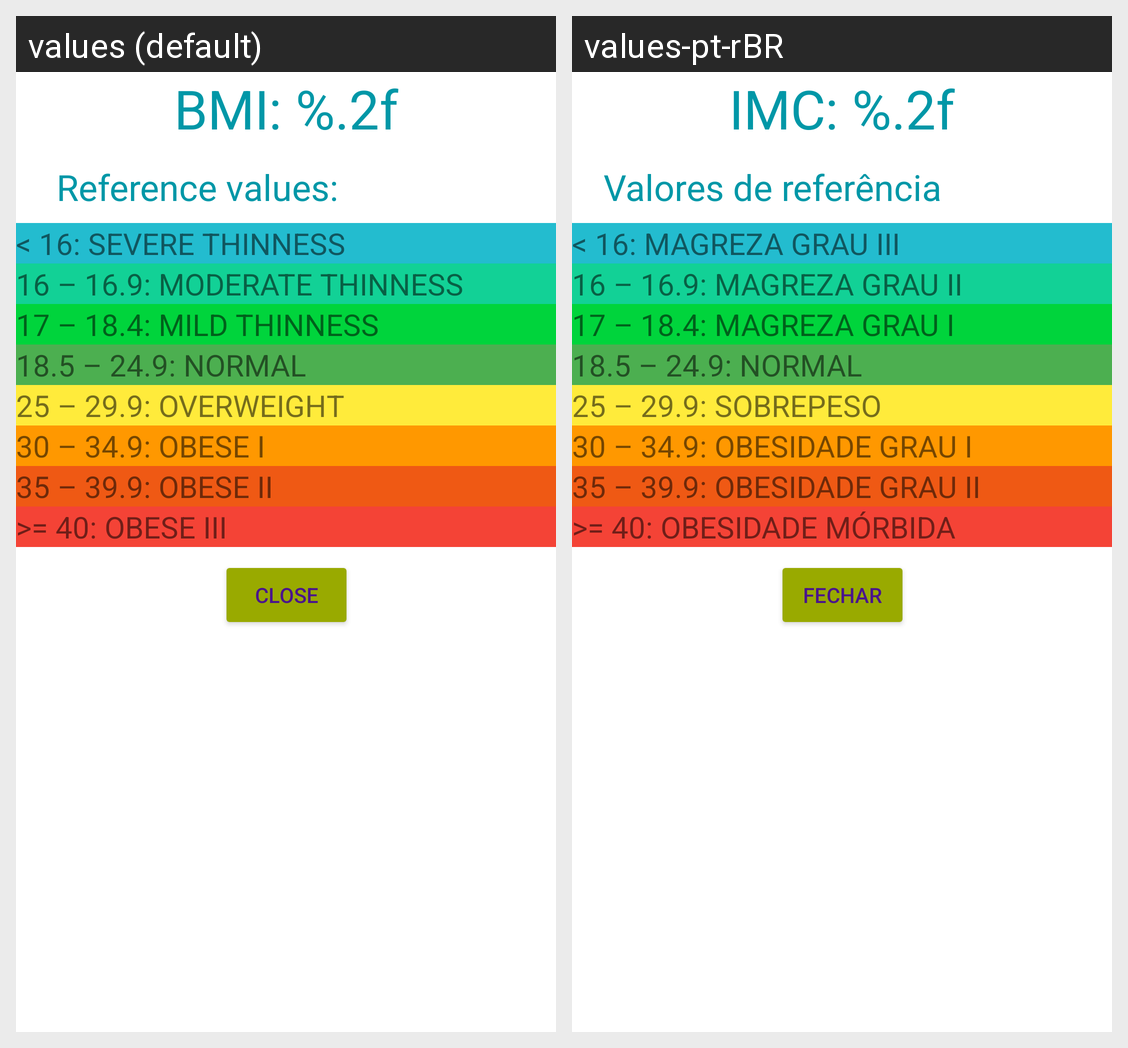

Here is an Android app screen in its default locale and in the app's own translations. Write out the translated-string differences for the strings that appear on this screen.
Android screen res/layout/activity_result.xml rendered under 2 locales, left to right: values (default), values-pt-rBR. Device: Nexus 5 (rendered at 1080×1920; each locale shown at half size, 540×960, under a caption strip naming it); theme Theme.BMICalculator.
Strings drawn on this screen, with the default value and each locale's value (text and hints the layout hard-codes, and strings that could not be matched under every locale, appear in the picture but are not listed):

result
  values: BMI: %.2f
  values-pt-rBR: IMC: %.2f

underweight
  values: 17 – 18.4: MILD THINNESS
  values-pt-rBR: 17 – 18.4: MAGREZA GRAU I

close
  values: Close
  values-pt-rBR: Fechar

obese
  values: 30 – 34.9: OBESE I
  values-pt-rBR: 30 – 34.9: OBESIDADE GRAU I

obese_iii
  values: >= 40: OBESE III
  values-pt-rBR: >= 40: OBESIDADE MÓRBIDA

txt_reference_values
  values: Reference values:
  values-pt-rBR: Valores de referência

overweight
  values: 25 – 29.9: OVERWEIGHT
  values-pt-rBR: 25 – 29.9: SOBREPESO

severe_thinness
  values: < 16: SEVERE THINNESS
  values-pt-rBR: < 16: MAGREZA GRAU III

moderate_thinness
  values: 16 – 16.9: MODERATE THINNESS
  values-pt-rBR: 16 – 16.9: MAGREZA GRAU II

obese_ii
  values: 35 – 39.9: OBESE II
  values-pt-rBR: 35 – 39.9: OBESIDADE GRAU II

normal
  values: 18.5 – 24.9: NORMAL
  values-pt-rBR: 18.5 – 24.9: NORMAL
